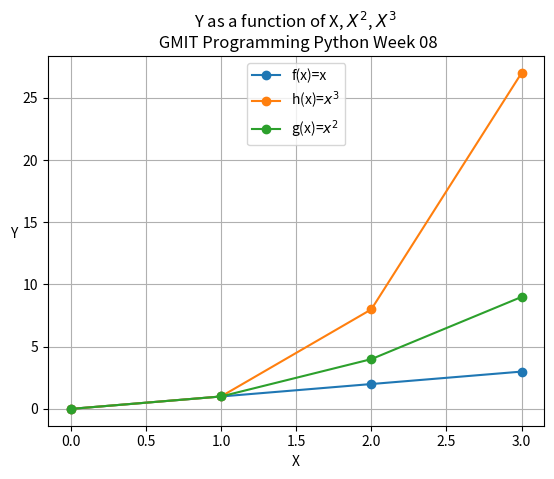

Recreate this plot in Python.
# GMIT CyberSecurity : Programming for CyberSecurity, Python
# [redacted]
#
# Problem Sheet Week 8  
#
# Task Requirement :
#       Write a program called plottask.py that displays a plot of the functions f(x)=x, g(x)=x2 and h(x)=x3 in the range [0, 4] on the one set of axes.
#
# Program Name : plottask.py 
#
# Program Function : 
#       Using imported module numpy the program creates 3 arrays, x is a numpy array in the range of 0-4, y2 is x squared, y3 is x cubed
#       Plot each, with markers, in relation to x using the module matplotlib.
#       Label the axes, make Y horizontal
#       Create a title, a centered legend and a grid. 
#       Display the graph
#       Save the graph image to file
#
#       What I learned :
#          How to manipulate numpy arrays
#          How to plot graphs using matplotlib
#          I've a way to go before the OO version on RealPython makes sense
#
#	References :
#          Weekly recommended reading on w3schools & RealPython
#          https://www.tutorialspoint.com/numpy/numpy_array_from_numerical_ranges.htm - how to define a numpy range
#          stackoverflow - annotate, title spanning 2 lines, superscripts
#
import numpy as np 
import matplotlib.pyplot as mplt 

x = np.arange(4)    # A numpy array in range 0-4. https://www.tutorialspoint.com/numpy/numpy_array_from_numerical_ranges.htm
y2 = x * x
y3 = x * x * x

mplt.plot(x,x, label = "f(x)=x", marker = 'o')
mplt.plot(x, y3, label = "h(x)=$x^3$", marker = 'o')
mplt.plot(x, y2, label= "g(x)=$x^2$", marker = 'o')

mplt.xlabel("X")
mplt.ylabel("Y", rotation='horizontal', ha='right') # So you don't have to turn your head sideways to read 'Y', ha is horizontal alignment

#mplt.annotate("g(x)=$x^3$", xy=(2.7,27)) # This is if you want text to appear along the plotted line
#mplt.annotate("h(x)=$x^2$", xy=(2.7,9))
#mplt.annotate("f(x)=x", xy=(2.7,3))

mplt.title("Y as a function of X, $X^2$, $X^3$ \n GMIT Programming Python Week 08")
mplt.legend(loc='upper center') # Position the legend
mplt.grid()
mplt.show()

mplt.savefig('plottask.png')

